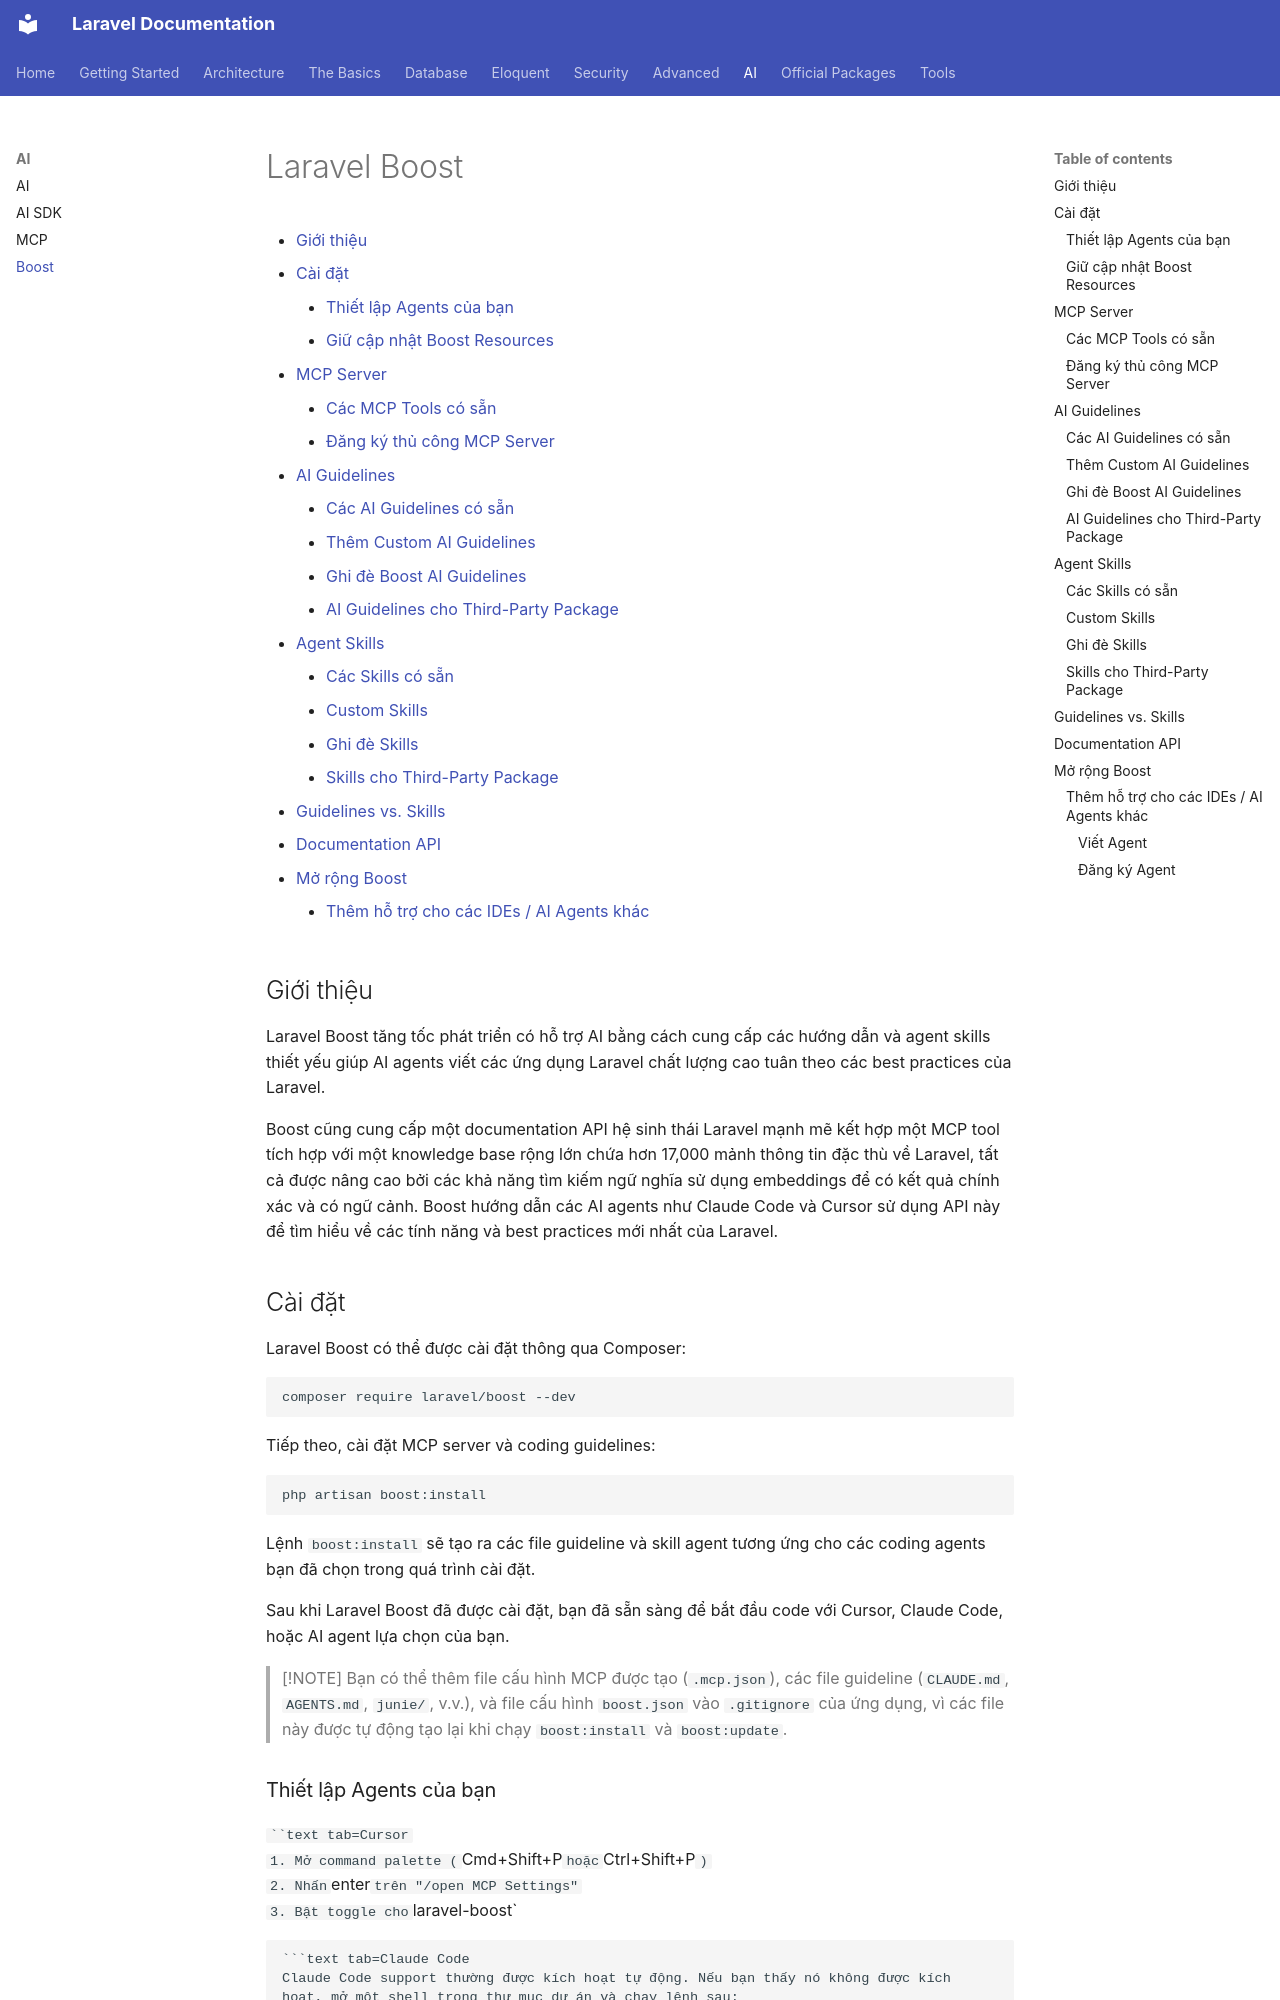

repository: thienbd203/docs · page: boost/index.html · generator: mkdocs

# Laravel Boost

- [Giới thiệu](#introduction)
- [Cài đặt](#installation)
    - [Thiết lập Agents của bạn](#set-up-your-agents)
    - [Giữ cập nhật Boost Resources](#keeping-boost-resources-updated)
- [MCP Server](#mcp-server)
    - [Các MCP Tools có sẵn](#available-mcp-tools)
    - [Đăng ký thủ công MCP Server](#manually-registering-the-mcp-server)
- [AI Guidelines](#ai-guidelines)
    - [Các AI Guidelines có sẵn](#available-ai-guidelines)
    - [Thêm Custom AI Guidelines](#adding-custom-ai-guidelines)
    - [Ghi đè Boost AI Guidelines](#overriding-boost-ai-guidelines)
    - [AI Guidelines cho Third-Party Package](#third-party-package-ai-guidelines)
- [Agent Skills](#agent-skills)
    - [Các Skills có sẵn](#available-skills)
    - [Custom Skills](#custom-skills)
    - [Ghi đè Skills](#overriding-skills)
    - [Skills cho Third-Party Package](#third-party-package-skills)
- [Guidelines vs. Skills](#guidelines-vs-skills)
- [Documentation API](#documentation-api)
- [Mở rộng Boost](#extending-boost)
    - [Thêm hỗ trợ cho các IDEs / AI Agents khác](#adding-support-for-other-ides-ai-agents)

<a name="introduction"></a>
## Giới thiệu

Laravel Boost tăng tốc phát triển có hỗ trợ AI bằng cách cung cấp các hướng dẫn và agent skills thiết yếu giúp AI agents viết các ứng dụng Laravel chất lượng cao tuân theo các best practices của Laravel.

Boost cũng cung cấp một documentation API hệ sinh thái Laravel mạnh mẽ kết hợp một MCP tool tích hợp với một knowledge base rộng lớn chứa hơn 17,000 mảnh thông tin đặc thù về Laravel, tất cả được nâng cao bởi các khả năng tìm kiếm ngữ nghĩa sử dụng embeddings để có kết quả chính xác và có ngữ cảnh. Boost hướng dẫn các AI agents như Claude Code và Cursor sử dụng API này để tìm hiểu về các tính năng và best practices mới nhất của Laravel.

<a name="installation"></a>
## Cài đặt

Laravel Boost có thể được cài đặt thông qua Composer:

```shell
composer require laravel/boost --dev
```

Tiếp theo, cài đặt MCP server và coding guidelines:

```shell
php artisan boost:install
```

Lệnh `boost:install` sẽ tạo ra các file guideline và skill agent tương ứng cho các coding agents bạn đã chọn trong quá trình cài đặt.

Sau khi Laravel Boost đã được cài đặt, bạn đã sẵn sàng để bắt đầu code với Cursor, Claude Code, hoặc AI agent lựa chọn của bạn.

> [!NOTE]
> Bạn có thể thêm file cấu hình MCP được tạo (`.mcp.json`), các file guideline (`CLAUDE.md`, `AGENTS.md`, `junie/`, v.v.), và file cấu hình `boost.json` vào `.gitignore` của ứng dụng, vì các file này được tự động tạo lại khi chạy `boost:install` và `boost:update`.

<a name="set-up-your-agents"></a>
